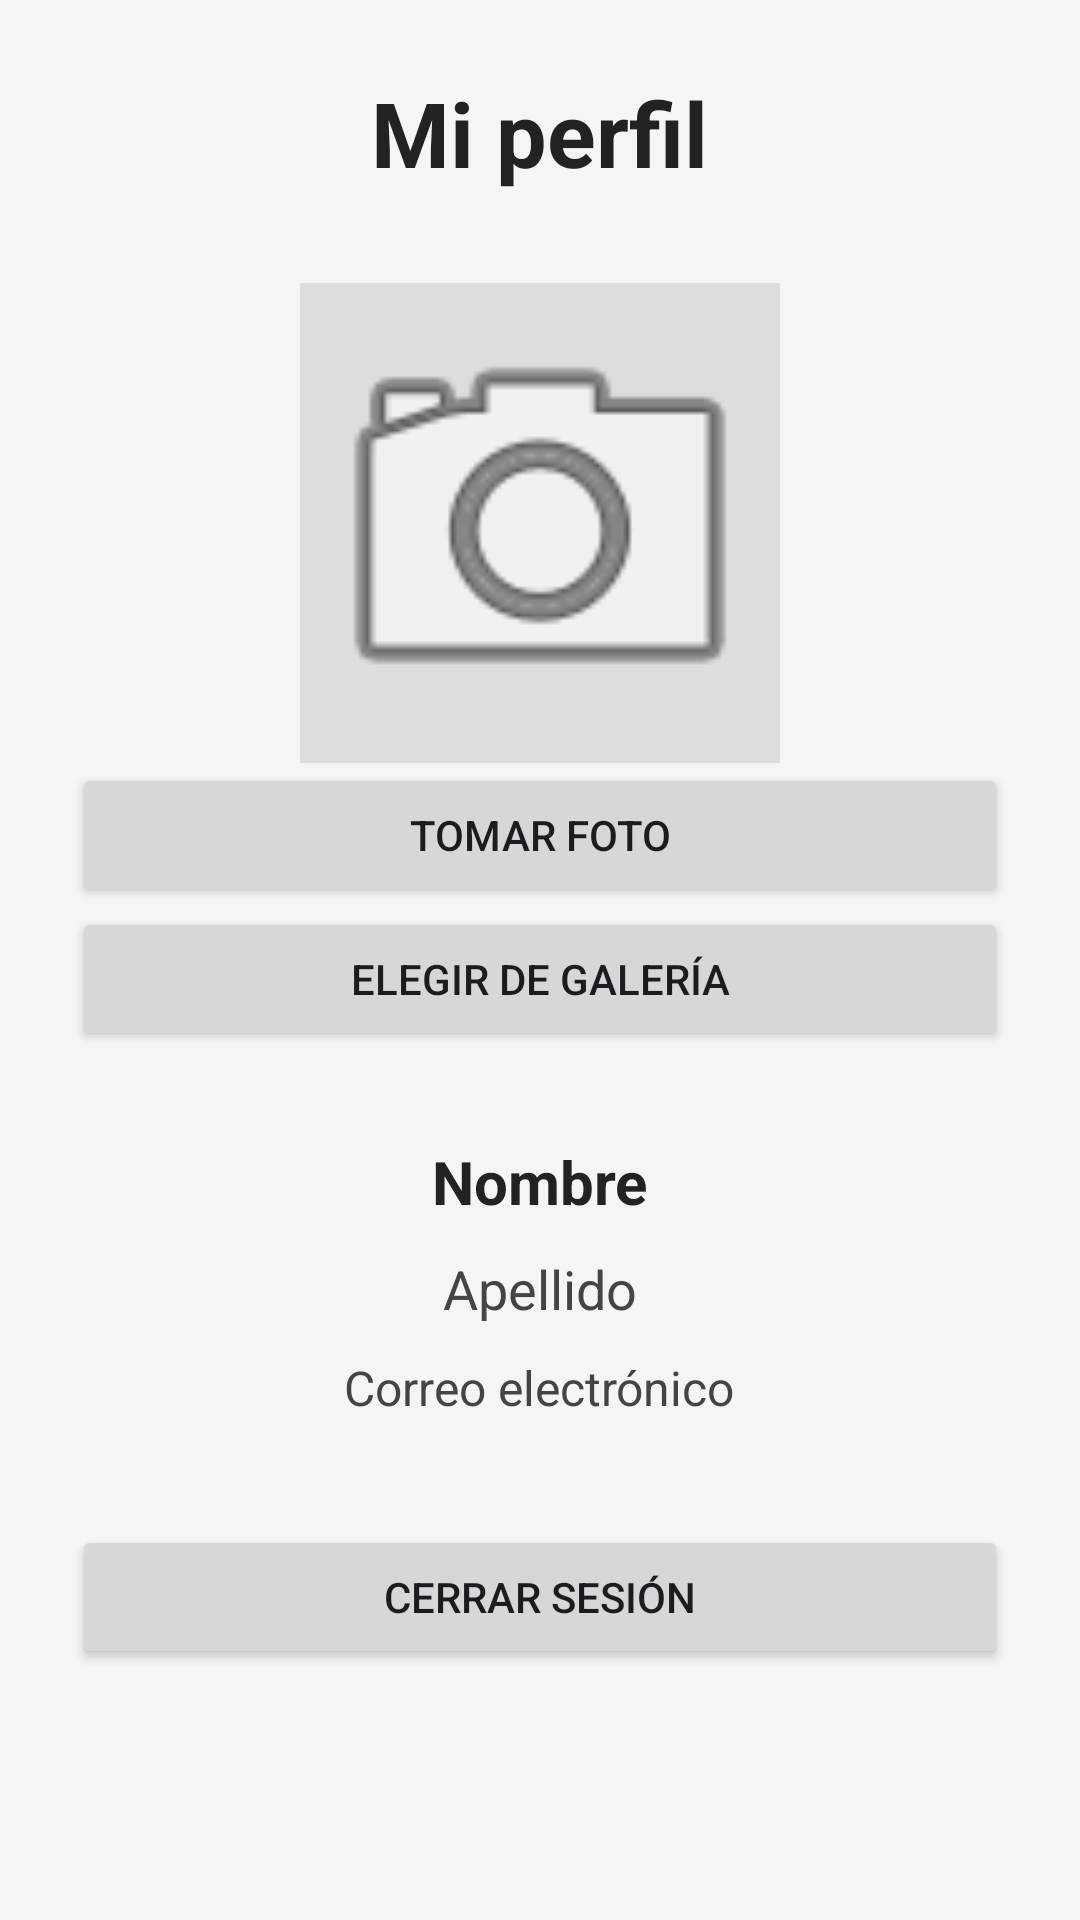

Android layout source for this screen:
<!-- AndroidManifest.xml: application theme Theme.ProyectoPerfil -->
<!-- res/layout/activity_perfil.xml -->
<?xml version="1.0" encoding="utf-8"?>
<ScrollView xmlns:android="http://schemas.android.com/apk/res/android"
    android:layout_width="match_parent"
    android:layout_height="match_parent"
    android:background="#F5F5F5">

    <LinearLayout
        android:layout_width="match_parent"
        android:layout_height="wrap_content"
        android:orientation="vertical"
        android:gravity="center_horizontal"
        android:padding="24dp">

        <TextView
            android:layout_width="wrap_content"
            android:layout_height="wrap_content"
            android:text="Mi perfil"
            android:textSize="30sp"
            android:textStyle="bold"
            android:textColor="#222222"
            android:layout_marginBottom="30dp"/>

        <ImageView
            android:id="@+id/imgPerfil"
            android:layout_width="160dp"
            android:layout_height="160dp"
            android:src="@android:drawable/ic_menu_camera"
            android:scaleType="centerCrop"
            android:background="#DDDDDD"
            android:contentDescription="Foto de perfil"/>

        <Button
            android:id="@+id/btnTomarFoto"
            android:layout_width="match_parent"
            android:layout_height="wrap_content"
            android:text="Tomar foto"/>

        <Button
            android:id="@+id/btnGaleria"
            android:layout_width="match_parent"
            android:layout_height="wrap_content"
            android:text="Elegir de galería"/>

        <TextView
            android:id="@+id/lblNombre"
            android:layout_width="wrap_content"
            android:layout_height="wrap_content"
            android:text="Nombre"
            android:textSize="20sp"
            android:textStyle="bold"
            android:textColor="#222222"
            android:layout_marginTop="30dp"/>

        <TextView
            android:id="@+id/lblApellido"
            android:layout_width="wrap_content"
            android:layout_height="wrap_content"
            android:text="Apellido"
            android:textSize="18sp"
            android:textColor="#444444"
            android:layout_marginTop="10dp"/>

        <TextView
            android:id="@+id/lblCorreo"
            android:layout_width="wrap_content"
            android:layout_height="wrap_content"
            android:text="Correo electrónico"
            android:textSize="16sp"
            android:textColor="#444444"
            android:layout_marginTop="10dp"/>

        <Button
            android:id="@+id/btnCerrarSesion"
            android:layout_width="match_parent"
            android:layout_height="wrap_content"
            android:text="Cerrar sesión"
            android:layout_marginTop="35dp"/>

    </LinearLayout>

</ScrollView>
<!-- resources referenced by this layout -->
<resources>
  <style name="Theme.ProyectoPerfil" parent="Base.Theme.ProyectoPerfil" />
  <style name="Base.Theme.ProyectoPerfil" parent="Theme.Material3.DayNight.NoActionBar">
          
          
      </style>
</resources>
